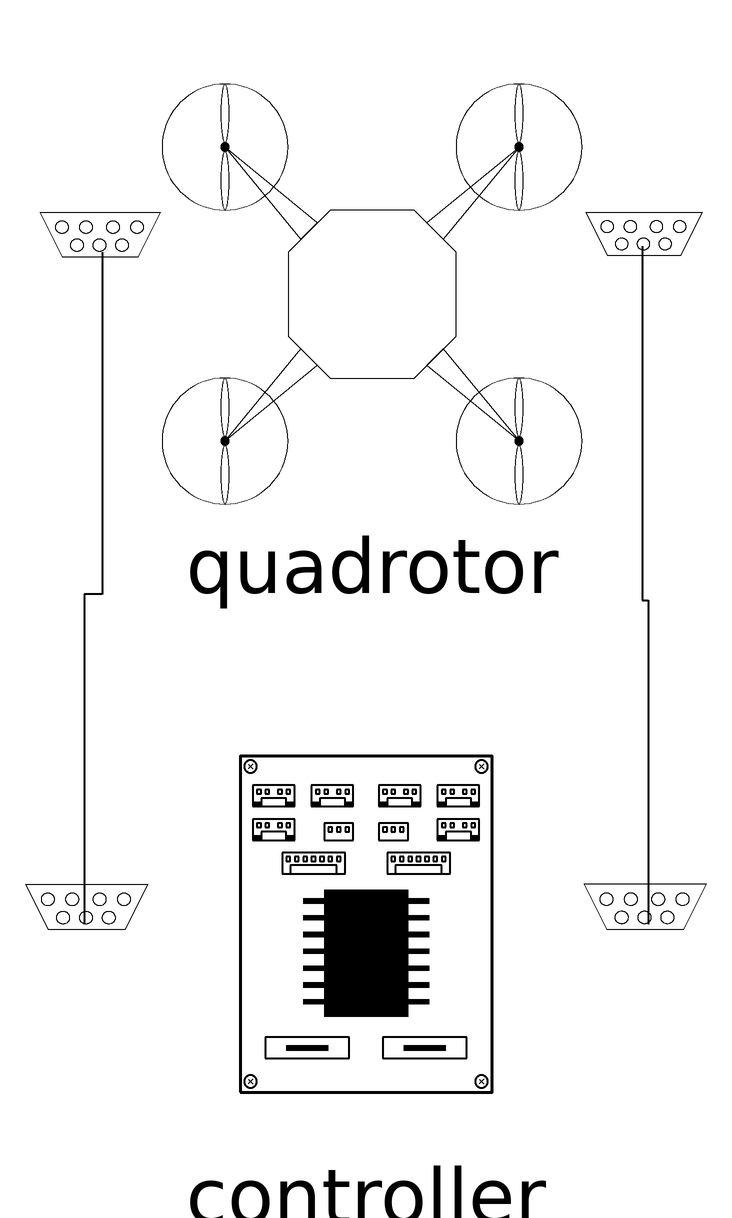

The Modelica model whose source follows is shown above as a component diagram (icons at their Placement, wires along their Line points).

model ExampleHovering
  
    // parameters
    parameter Integer fidelity = 1 "Select fidelity level"
      annotation(choices(choice = 1 "Low-Fidelity", choice = 2 "High-Fidelity"));
      
    Components.Quadrotor quadrotor(fidelity = fidelity) annotation(
      Placement(transformation(origin = {1, 53}, extent = {{-35, -35}, {35, 35}})));
    Components.Controller controller annotation(
      Placement(transformation(origin = {0, -52}, extent = {{-35, -35}, {35, 35}})));
      
    equation
    
    connect(quadrotor.sensor, controller.sensor) annotation(
        Line(points = {{46, 61}, {46, 2}, {47, 2}, {47, -52}}, thickness = 0.5));
    connect(quadrotor.control, controller.control) annotation(
        Line(points = {{-44, 60}, {-44, 3}, {-47, 3}, {-47, -52}}, thickness = 0.5));
    
    annotation(
        Diagram);
      
  end ExampleHovering;